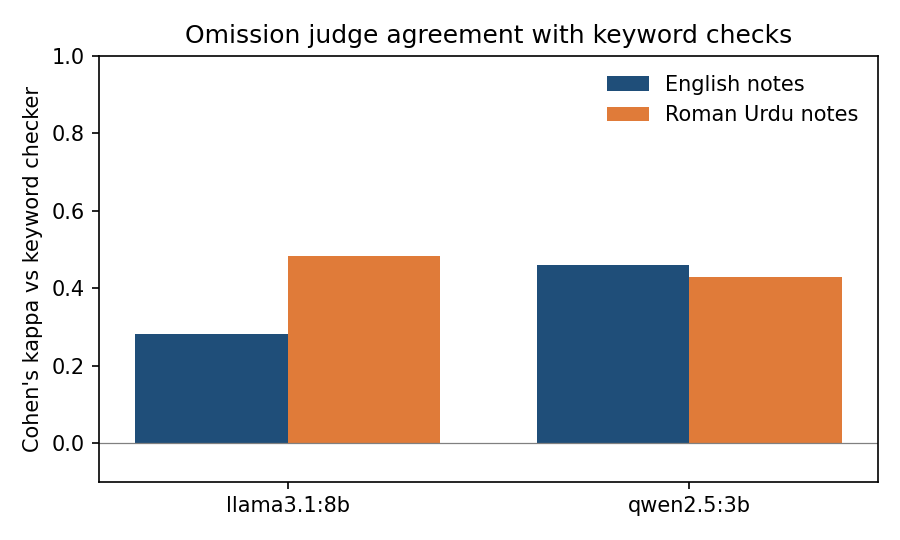

Values plotted in this chart, from the file beside it:
judge, lang, facts, parsed, agree_pct, kappa, keyword_missing, judge_missing, judge_only, keyword_only, critical_judge_only
llama3.1:8b, en, 336, 336, 95.8, 0.281, 7, 13, 10, 4, 5
llama3.1:8b, ru, 336, 336, 83.3, 0.484, 66, 70, 30, 26, 9
qwen2.5:3b, en, 336, 336, 96.7, 0.461, 7, 14, 9, 2, 1
qwen2.5:3b, ru, 336, 336, 81.2, 0.429, 66, 73, 35, 28, 8
